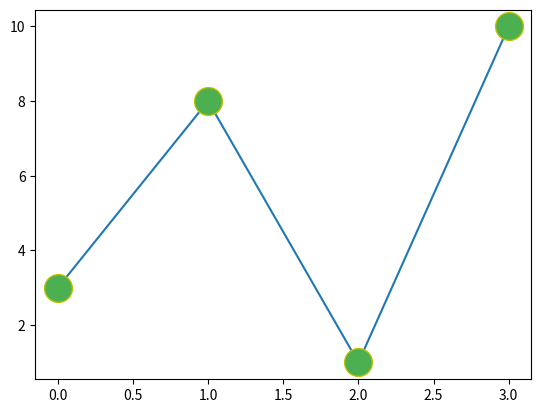

This chart was generated by the following Python code:
# Marker Size - ms
# import matplotlib.pyplot as plt 
# import numpy as np 
# ypoints = np.array([3,8,1,10])
# plt.plot(ypoints, marker = 'o', ms = 20)
# plt.show()


# Marker Edge Color - mec
# import matplotlib.pyplot as plt 
# import numpy as np 
# ypoints = np.array([3,8,1,10])
# plt.plot(ypoints, marker = 'o', ms = 20, mec = 'r')
# plt.show()



# Marker face color - mfc
# import matplotlib.pyplot as plt 
# import numpy as np 
# ypoints = np.array([3,8,1,10])
# plt.plot(ypoints, marker = 'o', ms = 20, mfc = 'r')
# plt.show()

# Marker color both for edge and face
# We can use hash value 
import matplotlib.pyplot as plt 
import numpy as np 
ypoints = np.array([3,8,1,10])
plt.plot(ypoints, marker = 'o', ms = 20, mec = 'y', mfc = '#4CAF50')
plt.show()
